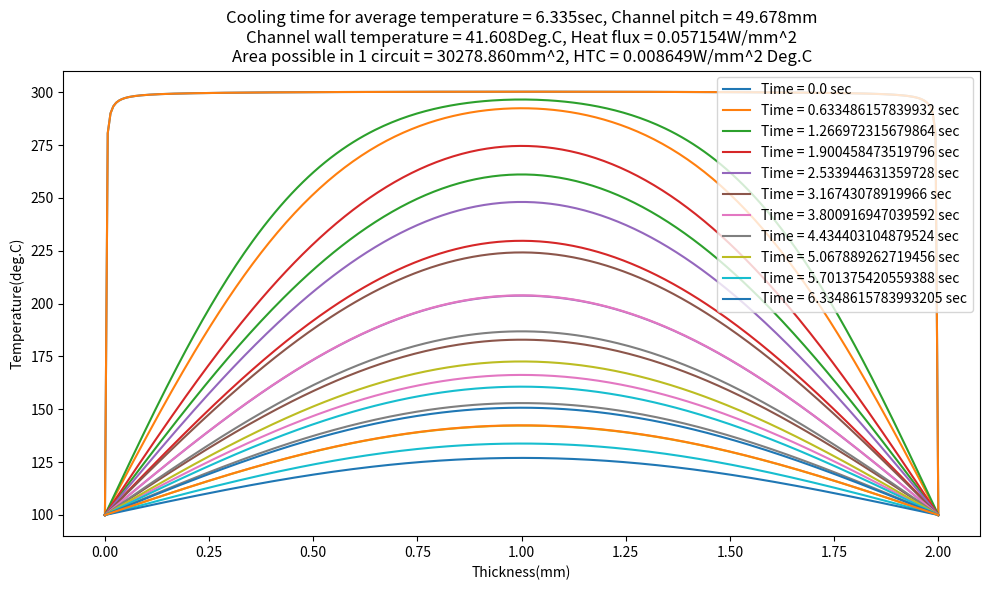

Write the Python code that produced this figure.
import numpy as np
from matplotlib import pyplot as plt

waterTable = [['0', '9.99844E-07', '4216.1076', '1.75241E-09', '0.000568708', '1.75268219'], ['4.444444444', '9.99844E-07', '4203.5472', '1.54652E-09', '0.000578054', '1.546765976'], ['10', '9.99844E-07', '4195.1736', '1.30234E-09', '0.000587053', '1.302539769'], ['15.55555556', '9.99203E-07', '4186.8', '1.12518E-09', '0.000597092', '1.126077664'], ['21.11111111', '9.98082E-07', '4182.6132', '9.76752E-10', '0.000605745', '0.978629422'], ['26.66666667', '9.968E-07', '4178.4264', '8.47476E-10', '0.000612668', '0.85019651'], ['32.22222222', '9.94878E-07', '4178.4264', '7.6608E-10', '0.000621321', '0.770024079'], ['37.77777778', '9.93116E-07', '4178.4264', '6.79896E-10', '0.000628763', '0.684608847'], ['43.33333333', '9.91194E-07', '4182.6132', '6.03288E-10', '0.000635167', '0.60864785'], ['48.88888889', '9.88791E-07', '4182.6132', '5.45832E-10', '0.00064209', '0.552019509'], ['54.44444444', '9.85748E-07', '4182.6132', '5.0274E-10', '0.000647282', '0.510008788'], ['60', '9.83345E-07', '4182.6132', '4.59648E-10', '0.000654205', '0.467433089'], ['65.55555556', '9.80302E-07', '4186.8', '4.26132E-10', '0.000658704', '0.434694792'], ['71.11111111', '9.77258E-07', '4190.9868', '3.97404E-10', '0.000662858', '0.406652007'], ['76.66666667', '9.73734E-07', '4195.1736', '3.68676E-10', '0.00066805', '0.37862077'], ['82.22222222', '9.7021E-07', '4199.3604', '3.44736E-10', '0.000671512', '0.355320918'], ['87.77777778', '9.66686E-07', '4203.5472', '3.25584E-10', '0.000674973', '0.336804194'], ['93.33333333', '9.62682E-07', '4207.734', '2.9925E-10', '0.000677742', '0.310850377']]

npTable = np.array(waterTable)
npTable = npTable.astype(np.float64)
npTable = npTable.transpose()
tableName = 'Water'

iDensity = 1
iCapacity = 2
iViscosity = 3
iConductivity = 4
iDViscosity = 5

thickness = 2
density = 1.1015e-6
thermalConductivity = 0.00024
heatCapacity = 1900
meltTemperature = 300.0
wallTemperature = 100.0
coolantTemperature = 35.0
# channelWallTemperature = 35.0
ejectionTemperature = 127
thermalConductance = 0.03
moldThermalConductivity = 0.03
channelDiameter = 8.0
lengthToChannelCenter = 15.0
flowRateCoolant = 5.0
waterTemperatureDelta = 5.0

def jAndFraction(temperature):
    j = 0
    deltaT = None
    for tableTemperature in npTable[0]:
        if tableTemperature < temperature:
            tableTemperature0 = tableTemperature
            j += 1
            pass
        else:
            deltaT = temperature - tableTemperature0
            intervalT = tableTemperature - tableTemperature0
            fraction = deltaT / intervalT
            j -= 1
            break
        
    return j, fraction

def interPolation(index, jindex, fraction):
    interpolationValue = npTable[index][jindex] + (npTable[index][jindex + 1] - npTable[index][jindex]) * fraction
    return interpolationValue

def properties(temperature):

    jindex, fraction = jAndFraction(temperature)

    density = interPolation(iDensity, jindex, fraction)
    viscosity = interPolation(iViscosity, jindex, fraction)
    capacity = interPolation(iCapacity, jindex, fraction)
    conductivity = interPolation(iConductivity, jindex, fraction)
    prandtl = capacity * (viscosity * 1000) / conductivity

    return density, viscosity, capacity, conductivity, prandtl

def temperature(time, thickness, alpha, Ti, x, numFourier):
    if type(x) == np.ndarray:
        numX = len(x)
        Temp0 = np.zeros(numX)
    else:
        Temp0 = 0
    i = 0
    for i in range(numFourier):
        n=2*i+1
        Temp=(4*Ti/(n*(np.pi)))*np.sin(n*(np.pi)*x/thickness)*np.exp(-n**2*(np.pi)**2*alpha*time/(thickness**2))
        Temp=Temp+Temp0
        Temp0=Temp
    return Temp

def plotHeatEq(thickness, density, thermalConductivity, heatCapacity, meltTemperature, wallTemperature, timeMax, numTime, numX, numFourier, title):

    alpha=thermalConductivity/(heatCapacity*density)
    Ti=meltTemperature-wallTemperature
    time = np.linspace(0, timeMax, numTime)
    x = np.linspace(0, thickness, numX)
    plt.figure('Heat Equation', figsize=(10, 6))
    legend=[]
    for t in time:
        temperatureProd = temperature(t, thickness, alpha, Ti, x, numFourier) + wallTemperature
        plt.plot(x,temperatureProd, marker='')
        legend.append('Time = ' + str(t) + ' sec')
    plt.xlabel('Thickness(mm)')
    plt.ylabel('Temperature(deg.C)')
    plt.title(title)
    plt.grid()
    plt.legend(legend)
    plt.tight_layout()
    plt.show()
    
def HTC(temperature, channelDia, qcoolant):

    density, viscosity, capacity, conductivity, prandtl = properties(temperature)

    yReynold = density * (qcoolant * 1000000 * 4 / (60 * np.pi * channelDia**2)) * channelDia / (viscosity * 1000)
    yNusselt = 0.023 * yReynold ** 0.8 * prandtl ** 0.4
    yHTC = conductivity * yNusselt / channelDia
    return yHTC, capacity, density



def calculate():

    kp = thermalConductivity
    cp = heatCapacity
    rho = density
    Tm = meltTemperature
    Tw = wallTemperature
    Te = ejectionTemperature
    h = thermalConductance
    km = moldThermalConductivity
    dia = channelDiameter
    lToCenter = lengthToChannelCenter
    Tc = coolantTemperature
    # Tc = channelWallTemperature
    qcoolant = flowRateCoolant
    Tdelta = waterTemperatureDelta
    htc, heatCapacityWater, densityWater = HTC(Tc, dia, qcoolant)

    alpha = kp / (cp * rho)
    taverage = thickness ** 2 / (np.pi ** 2 * alpha) * np.log(8*(Tm - Tw)/(np.pi ** 2 * (Te - Tw)))
    qaverage = rho * cp * (Tm - Te ) * thickness / (2 * taverage)
    TwmAverage = Tw - qaverage / h
    TcwAverage = Tc + qaverage / htc
    AratioAverage = qaverage * lToCenter / (km * (TwmAverage - TcwAverage))
    channelPitchAverage = np.pi * dia / AratioAverage
    areaAverage = heatCapacityWater * densityWater * qcoolant * (1e6 / 60) * Tdelta / qaverage

    tcenter = thickness ** 2 / (np.pi ** 2 * alpha) * np.log(4*(Tm - Tw)/(np.pi * (Te - Tw)))
    TCenterAvg = 8 * (Tm - Tw) * thickness / np.pi ** 2 * np.exp(-np.pi**2 * alpha * tcenter / thickness ** 2)
    qcenter = rho * cp * (Tm - TCenterAvg ) * thickness / (2 * tcenter)
    TwmCenter = Tw - qcenter / h
    TcwCeneter = Tc + qcenter / htc
    AratioCeneter = qcenter * lToCenter / (km * (TwmCenter - TcwCeneter))
    channelPitchCeneter = np.pi * dia / AratioCeneter
    areaCeneter = heatCapacityWater * densityWater * qcoolant * (1e6 / 60) * Tdelta / qcenter
    numTime = 11
    numX = 300
    numFourier = 300
    title = 'Cooling time for center temperature = '+str(format(tcenter, '.3f'))+'sec'+', '+'Channel pitch = '+str(format(channelPitchCeneter, '.3f'))+'mm'+'\n'+'Channel wall temperature = '+str(format(TcwCeneter, '.3f'))+'Deg.C'+', '+'Heat flux = '+str(format(qcenter, '.6f'))+'W/mm^2'+'\n'+'Area possible in 1 circuit = '+str(format(areaCeneter, '.3f'))+'mm^2'+', '+'HTC = '+str(format(htc, '.6f'))+'W/mm^2 Deg.C'
    plotHeatEq(thickness, density, thermalConductivity, heatCapacity, meltTemperature, wallTemperature, tcenter, numTime, numX, numFourier, title)
    title = 'Cooling time for average temperature = '+str(format(taverage, '.3f'))+'sec'+', '+'Channel pitch = '+str(format(channelPitchAverage, '.3f'))+'mm'+'\n'+'Channel wall temperature = '+str(format(TcwAverage, '.3f'))+'Deg.C'+', '+'Heat flux = '+str(format(qaverage, '.6f'))+'W/mm^2'+'\n'+'Area possible in 1 circuit = '+str(format(areaAverage, '.3f'))+'mm^2'+', '+'HTC = '+str(format(htc, '.6f'))+'W/mm^2 Deg.C'
    plotHeatEq(thickness, density, thermalConductivity, heatCapacity, meltTemperature, wallTemperature, taverage, numTime, numX, numFourier, title)

calculate()

